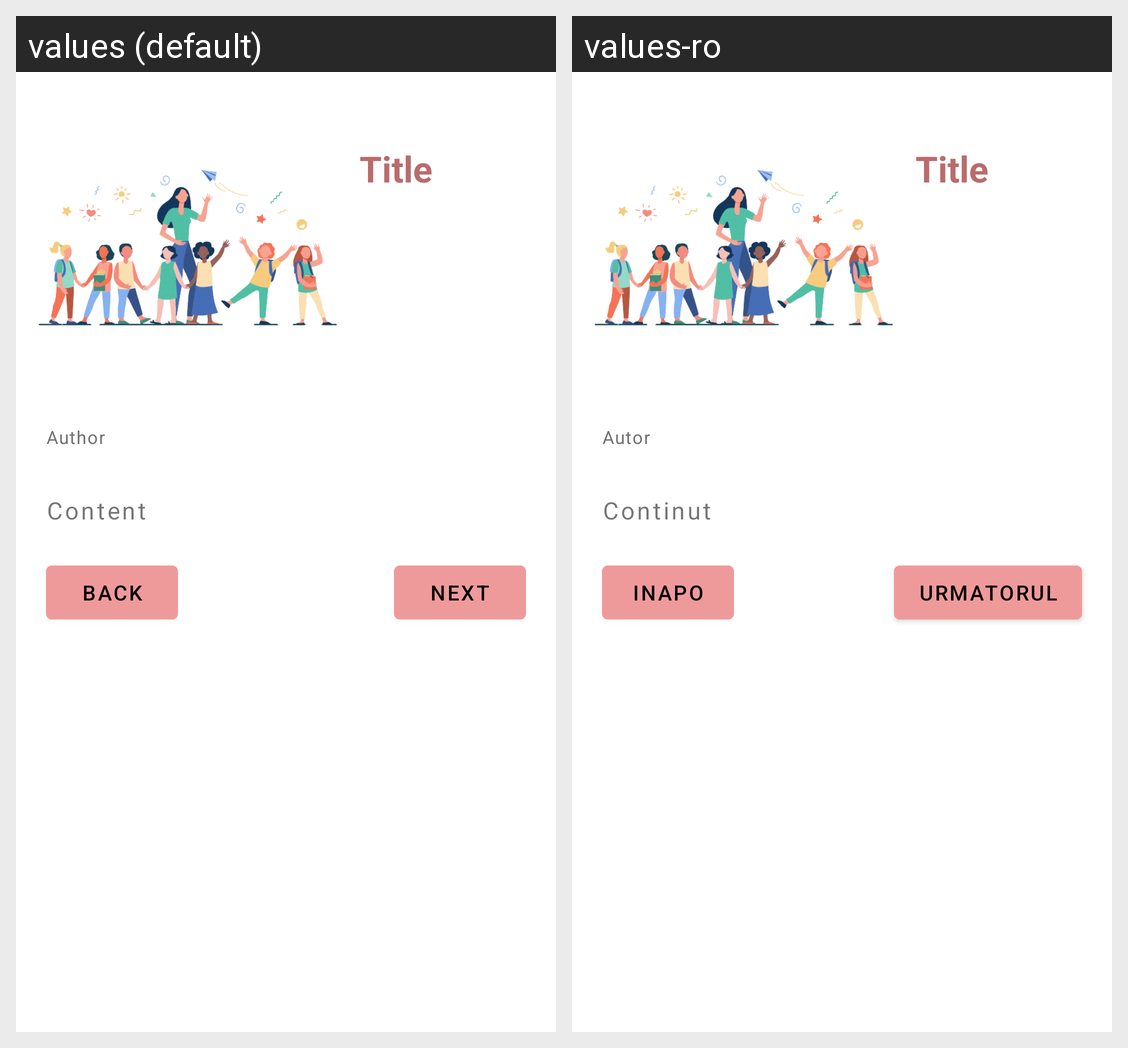

This grid shows one Android layout under two languages. Give, for every string resource on the screen, its name, the default text and each shown locale's text.
Android screen res/layout/adult_fragment_informations_details.xml rendered under 2 locales, left to right: values (default), values-ro. Device: Nexus 5 (rendered at 1080×1920; each locale shown at half size, 540×960, under a caption strip naming it); theme Theme.MaterialComponents.DayNight.DarkActionBar.
Strings drawn on this screen, with the default value and each locale's value (text and hints the layout hard-codes, and strings that could not be matched under every locale, appear in the picture but are not listed):

title
  values: Title
  values-ro: Title

author
  values: Author
  values-ro: Autor

content
  values: Content
  values-ro: Continut

next
  values: Next
  values-ro: Urmatorul

back
  values: Back
  values-ro: Inapo
